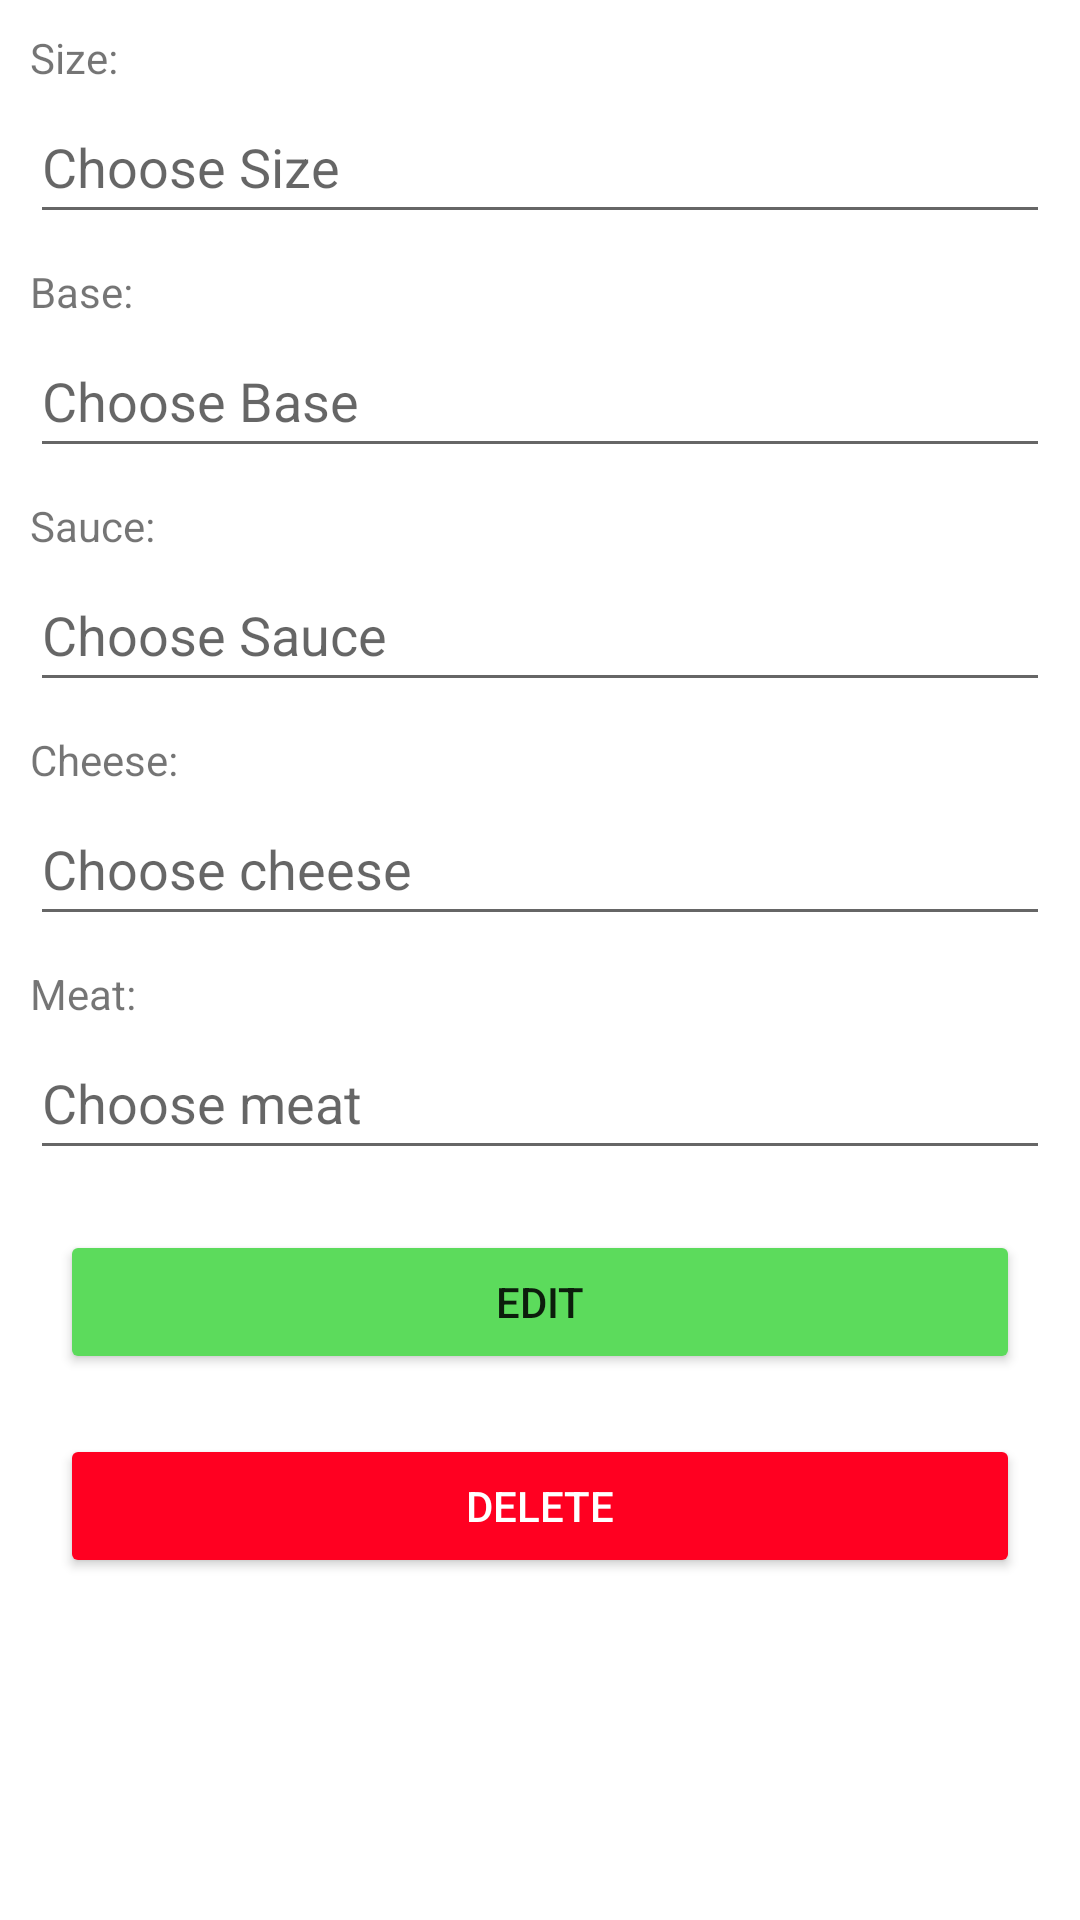

Reconstruct the res/layout file that produces this screen, plus the resources it refers to.
<!-- AndroidManifest.xml: application theme Theme.116366313_CA2 -->
<!-- res/layout/activity_edit.xml -->
<?xml version="1.0" encoding="utf-8"?>
<androidx.constraintlayout.widget.ConstraintLayout xmlns:android="http://schemas.android.com/apk/res/android"
    xmlns:app="http://schemas.android.com/apk/res-auto"
    xmlns:tools="http://schemas.android.com/tools"
    android:layout_width="match_parent"
    android:layout_height="match_parent"
    tools:context=".Features.EditActivity">


    <EditText
        android:id="@+id/etSize2"
        android:layout_width="match_parent"
        android:layout_height="wrap_content"
        android:layout_marginStart="10dp"
        android:layout_marginTop="30dp"
        android:layout_marginEnd="10dp"
        android:ems="10"
        android:hint="@string/choose_size"
        android:inputType="number"
        android:minHeight="48dp"
        app:layout_constraintEnd_toEndOf="parent"
        app:layout_constraintHorizontal_bias="0.0"
        app:layout_constraintStart_toStartOf="parent"
        app:layout_constraintTop_toTopOf="parent" />

    <EditText
        android:id="@+id/etBase2"
        android:layout_width="match_parent"
        android:layout_height="wrap_content"
        android:layout_marginStart="10dp"
        android:layout_marginTop="30dp"
        android:layout_marginEnd="10dp"
        android:ems="10"
        android:hint="@string/choose_base"
        android:inputType="textPersonName"
        android:minHeight="48dp"
        app:layout_constraintEnd_toEndOf="parent"
        app:layout_constraintHorizontal_bias="0.0"
        app:layout_constraintStart_toStartOf="parent"
        app:layout_constraintTop_toBottomOf="@+id/etSize2" />

    <EditText
        android:id="@+id/etSauce2"
        android:layout_width="match_parent"
        android:layout_height="wrap_content"
        android:layout_marginStart="10dp"
        android:layout_marginTop="30dp"
        android:layout_marginEnd="10dp"
        android:ems="10"
        android:hint="@string/choose_sauce"
        android:inputType="textPersonName"
        android:minHeight="48dp"
        app:layout_constraintEnd_toEndOf="parent"
        app:layout_constraintHorizontal_bias="0.0"
        app:layout_constraintStart_toStartOf="parent"
        app:layout_constraintTop_toBottomOf="@+id/etBase2" />

    <EditText
        android:id="@+id/etCheese2"
        android:layout_width="match_parent"
        android:layout_height="wrap_content"
        android:layout_marginStart="10dp"
        android:layout_marginTop="30dp"
        android:layout_marginEnd="10dp"
        android:ems="10"
        android:hint="@string/choose_cheese"
        android:inputType="textPersonName"
        android:minHeight="48dp"
        app:layout_constraintEnd_toEndOf="parent"
        app:layout_constraintHorizontal_bias="0.0"
        app:layout_constraintStart_toStartOf="parent"
        app:layout_constraintTop_toBottomOf="@+id/etSauce2" />

    <EditText
        android:id="@+id/etMeat2"
        android:layout_width="match_parent"
        android:layout_height="wrap_content"
        android:layout_marginStart="10dp"
        android:layout_marginTop="30dp"
        android:layout_marginEnd="10dp"
        android:ems="10"
        android:hint="@string/choose_meat"
        android:inputType="textPersonName"
        android:minHeight="48dp"
        app:layout_constraintEnd_toEndOf="parent"
        app:layout_constraintHorizontal_bias="0.0"
        app:layout_constraintStart_toStartOf="parent"
        app:layout_constraintTop_toBottomOf="@+id/etCheese2" />

    <Button
        android:id="@+id/btnEdit"
        android:layout_width="match_parent"
        android:layout_height="wrap_content"
        android:layout_marginStart="20dp"
        android:layout_marginTop="20dp"
        android:layout_marginEnd="20dp"
        android:backgroundTint="@color/green"
        android:text="@string/edit"
        android:textAllCaps="true"
        app:layout_constraintEnd_toEndOf="parent"
        app:layout_constraintHorizontal_bias="0.0"
        app:layout_constraintStart_toStartOf="parent"
        app:layout_constraintTop_toBottomOf="@+id/etMeat2" />

    <Button
        android:id="@+id/btnDelete"
        android:layout_width="match_parent"
        android:layout_height="wrap_content"
        android:layout_marginStart="20dp"
        android:layout_marginTop="20dp"
        android:layout_marginEnd="20dp"
        android:backgroundTint="@color/red"
        android:text="@string/delete"
        android:textAllCaps="true"
        android:textColor="@color/white"
        app:layout_constraintEnd_toEndOf="parent"
        app:layout_constraintHorizontal_bias="1.0"
        app:layout_constraintStart_toStartOf="parent"
        app:layout_constraintTop_toBottomOf="@+id/btnEdit" />

    <TextView
        android:id="@+id/tvSize1"
        android:layout_width="wrap_content"
        android:layout_height="wrap_content"
        android:layout_marginStart="10dp"
        android:layout_marginTop="10dp"
        android:layout_marginBottom="2dp"
        android:text="@string/size"
        app:layout_constraintBottom_toTopOf="@+id/etSize2"
        app:layout_constraintStart_toStartOf="parent"
        app:layout_constraintTop_toTopOf="parent" />

    <TextView
        android:id="@+id/tvBase1"
        android:layout_width="wrap_content"
        android:layout_height="wrap_content"
        android:layout_marginStart="10dp"
        android:layout_marginTop="10dp"
        android:layout_marginBottom="2dp"
        android:text="@string/base"
        app:layout_constraintBottom_toTopOf="@+id/etBase2"
        app:layout_constraintStart_toStartOf="parent"
        app:layout_constraintTop_toBottomOf="@+id/etSize2" />

    <TextView
        android:id="@+id/tvSauce1"
        android:layout_width="wrap_content"
        android:layout_height="wrap_content"
        android:layout_marginStart="10dp"
        android:layout_marginTop="10dp"
        android:layout_marginBottom="2dp"
        android:text="@string/sauce"
        app:layout_constraintBottom_toTopOf="@+id/etSauce2"
        app:layout_constraintStart_toStartOf="parent"
        app:layout_constraintTop_toBottomOf="@+id/etBase2" />

    <TextView
        android:id="@+id/tvCheese1"
        android:layout_width="wrap_content"
        android:layout_height="wrap_content"
        android:layout_marginStart="10dp"
        android:layout_marginTop="10dp"
        android:layout_marginBottom="2dp"
        android:text="@string/cheese"
        app:layout_constraintBottom_toTopOf="@+id/etCheese2"
        app:layout_constraintStart_toStartOf="parent"
        app:layout_constraintTop_toBottomOf="@+id/etSauce2" />

    <TextView
        android:id="@+id/tvMeat1"
        android:layout_width="wrap_content"
        android:layout_height="wrap_content"
        android:layout_marginStart="10dp"
        android:layout_marginTop="10dp"
        android:layout_marginBottom="2dp"
        android:text="@string/meat"
        app:layout_constraintBottom_toTopOf="@+id/etMeat2"
        app:layout_constraintStart_toStartOf="parent"
        app:layout_constraintTop_toBottomOf="@+id/etCheese2" />

</androidx.constraintlayout.widget.ConstraintLayout>
<!-- resources referenced by this layout -->
<resources>
  <color name="green">#5cdb5c</color>
  <color name="red">#ff0021</color>
  <color name="white">#FFFFFFFF</color>
  <string name="base">Base:</string>
  <string name="cheese">Cheese:</string>
  <string name="choose_base">Choose Base</string>
  <string name="choose_cheese">Choose cheese</string>
  <string name="choose_meat">Choose meat</string>
  <string name="choose_sauce">Choose Sauce</string>
  <string name="choose_size">Choose Size</string>
  <string name="delete">Delete</string>
  <string name="edit">Edit</string>
  <string name="meat">Meat:</string>
  <string name="sauce">Sauce:</string>
  <string name="size">Size:</string>
  <style name="Theme.116366313_CA2" parent="Theme.MaterialComponents.DayNight.DarkActionBar">
  
          
          <item name="colorPrimary">@color/teal_700</item>
              <item name="colorPrimaryVariant">@color/teal_900</item>
          <item name="colorOnPrimary">@color/white</item>
  
          
          <item name="colorSecondary">@color/teal_200</item>
          <item name="colorSecondaryVariant">@color/teal_700</item>
          <item name="colorOnSecondary">@color/black</item>
  
          
          <item name="android:statusBarColor" tools:targetApi="l">?attr/colorPrimaryVariant</item>
  
      </style>
  <color name="teal_700">#FF018786</color>
  <color name="teal_900">#FF003333</color>
  <color name="teal_200">#FFA0EDFF</color>
  <color name="black">#FF000000</color>
</resources>
